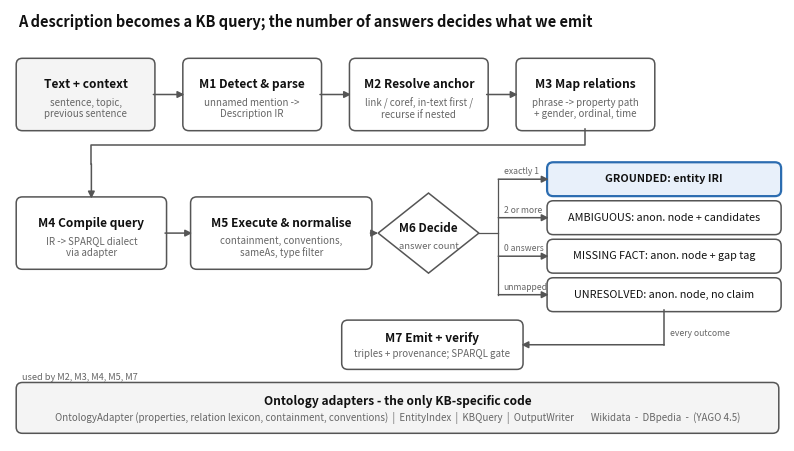

Generate this figure with matplotlib: (Note: this script raises an exception after producing the figure.)
"""Architecture figure for METHODOLOGY.md / the Tsoru doc -> figures/architecture.png"""
import matplotlib
matplotlib.use("Agg")
import matplotlib.pyplot as plt
from matplotlib.patches import FancyBboxPatch, Polygon

fig, ax = plt.subplots(figsize=(10, 5.6), dpi=200)
ax.set_xlim(0, 10); ax.set_ylim(0, 5.6); ax.axis("off")
EDGE, ACC, INK, MUTED = "#555555", "#2b6cb0", "#111111", "#666666"

def box(x, y, w, h, title, sub=None, fill="white", ec=EDGE, lw=1.1, bold=True):
    ax.add_patch(FancyBboxPatch((x, y), w, h, boxstyle="round,pad=0.02,rounding_size=0.08", fc=fill, ec=ec, lw=lw))
    if sub:
        ax.text(x + w/2, y + h*0.64, title, ha="center", va="center", fontsize=8.6, weight="bold" if bold else "normal", color=INK)
        ax.text(x + w/2, y + h*0.30, sub, ha="center", va="center", fontsize=7, color=MUTED, linespacing=1.15)
    else:
        ax.text(x + w/2, y + h/2, title, ha="center", va="center", fontsize=8.6, weight="bold" if bold else "normal", color=INK)

def arrow(x1, y1, x2, y2, label=None, color=EDGE):
    ax.annotate("", xy=(x2, y2), xytext=(x1, y1), arrowprops=dict(arrowstyle="-|>", color=color, lw=1.1, shrinkA=0, shrinkB=0))
    if label:
        ax.text((x1+x2)/2, (y1+y2)/2 + 0.09, label, ha="center", va="bottom", fontsize=6.8, color=MUTED)

ax.text(0.1, 5.38, "A description becomes a KB query; the number of answers decides what we emit",
        fontsize=10.5, weight="bold", color=INK)

# Row 1
y1, h = 4.05, 0.9
box(0.1, y1, 1.75, h, "Text + context", "sentence, topic,\nprevious sentence", fill="#f4f4f4")
box(2.25, y1, 1.75, h, "M1 Detect & parse", "unnamed mention ->\nDescription IR")
box(4.4, y1, 1.75, h, "M2 Resolve anchor", "link / coref, in-text first /\nrecurse if nested")
box(6.55, y1, 1.75, h, "M3 Map relations", "phrase -> property path\n+ gender, ordinal, time")
for xa, xb in ((1.85, 2.25), (4.0, 4.4), (6.15, 6.55)):
    arrow(xa, y1 + h/2, xb, y1 + h/2)

# Row 2
y2 = 2.25
box(0.1, y2, 1.9, h, "M4 Compile query", "IR -> SPARQL dialect\nvia adapter")
box(2.35, y2, 2.3, h, "M5 Execute & normalise", "containment, conventions,\nsameAs, type filter")
# M3 -> M4, routed above the outcome boxes
ax.plot([7.425, 7.425, 1.05, 1.05], [y1, 3.85, 3.85, 3.6], color=EDGE, lw=1.1)
arrow(1.05, 3.6, 1.05, y2 + h)
arrow(2.0, y2 + h/2, 2.35, y2 + h/2)
cx, cy = 5.4, y2 + h/2
ax.add_patch(Polygon([[cx-0.65, cy], [cx, cy+0.52], [cx+0.65, cy], [cx, cy-0.52]], closed=True, fc="white", ec=EDGE, lw=1.1))
ax.text(cx, cy+0.06, "M6 Decide", ha="center", va="center", fontsize=8.4, weight="bold", color=INK)
ax.text(cx, cy-0.17, "answer count", ha="center", va="center", fontsize=6.8, color=MUTED)
arrow(4.65, cy, cx-0.65, cy)
ox, ow, oh, bus = 6.95, 2.98, 0.4, 6.3
outs = [("GROUNDED: entity IRI", "exactly 1", ACC, "#e8f0fa"),
        ("AMBIGUOUS: anon. node + candidates", "2 or more", EDGE, "white"),
        ("MISSING FACT: anon. node + gap tag", "0 answers", EDGE, "white"),
        ("UNRESOLVED: anon. node, no claim", "unmapped", EDGE, "white")]
oys = [3.2, 2.7, 2.2, 1.7]
ax.plot([cx+0.65, bus], [cy, cy], color=EDGE, lw=0.9)
ax.plot([bus, bus], [oys[-1] + oh/2, oys[0] + oh/2], color=EDGE, lw=0.9)
for (t, lab, ec, fc), oy in zip(outs, oys):
    ax.add_patch(FancyBboxPatch((ox, oy), ow, oh, boxstyle="round,pad=0.02,rounding_size=0.08", fc=fc, ec=ec, lw=1.6 if ec == ACC else 1.1))
    ax.text(ox + ow/2, oy + oh/2, t, ha="center", va="center", fontsize=7.8, color=INK, weight="bold" if ec == ACC else "normal")
    arrow(bus, oy + oh/2, ox, oy + oh/2)
    ax.text(bus + 0.07, oy + oh/2 + 0.04, lab, ha="left", va="bottom", fontsize=6.2, color=MUTED)
# all outcomes -> M7
box(4.3, 0.95, 2.3, 0.6, "M7 Emit + verify", "triples + provenance; SPARQL gate")
ax.plot([ox + ow/2, ox + ow/2], [oys[-1], 1.25], color=EDGE, lw=1.1)
arrow(ox + ow/2, 1.25, 6.6, 1.25)
ax.text(ox + ow/2 + 0.07, 1.4, "every outcome", ha="left", va="center", fontsize=6.2, color=MUTED)

# adapter band
box(0.1, 0.12, 9.8, 0.62, "Ontology adapters - the only KB-specific code",
    "OntologyAdapter (properties, relation lexicon, containment, conventions)  |  EntityIndex  |  KBQuery  |  OutputWriter        Wikidata  -  DBpedia  -  (YAGO 4.5)",
    fill="#f4f4f4")
for x in (3.1, 5.2, 7.4, 1.05, 3.45):
    pass
ax.text(0.15, 0.8, "used by M2, M3, M4, M5, M7", fontsize=6.6, color=MUTED)
fig.savefig("figures/architecture.png", bbox_inches="tight", facecolor="white")
print("saved")
